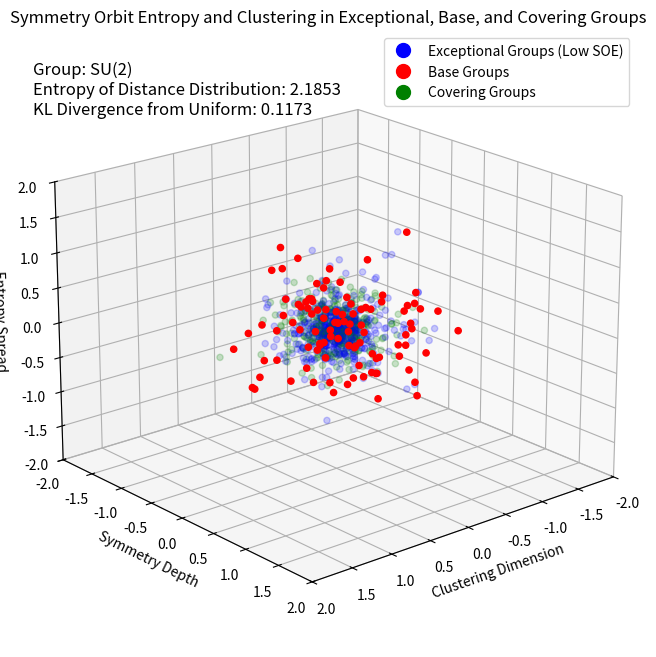

The matplotlib source for this figure:
import numpy as np
import matplotlib.pyplot as plt
from scipy.stats import entropy
from matplotlib.animation import FuncAnimation
from mpl_toolkits.mplot3d import Axes3D
from PIL import Image

print("Starting the setup of groups, colors, and scales...")

# Define groups, SOE values, and clustering spread based on SOE
groups = ['G2', 'F4', 'E6', 'E7', 'E8', 'SU(2)', 'Cover G2', 'Cover F4', 'Cover E8']
soe_values = [-3, -5, -7, -8, -10, -2, -3.5, -6, -9]  # Lower SOE values mean higher clustering
colors = ['blue']*5 + ['red', 'green', 'green', 'green']  # Blue for exceptional, Red for base, Green for covering
scales = [0.4, 0.3, 0.2, 0.15, 0.1, 0.5, 0.35, 0.25, 0.2]  # Scale inversely proportional to SOE

print("Groups, colors, and scales set up.")

# Set up the figure and 3D axis
fig = plt.figure(figsize=(10, 8))
ax = fig.add_subplot(111, projection='3d')
ax.set_xlim([-2, 2])
ax.set_ylim([-2, 2])
ax.set_zlim([-2, 2])
ax.set_title("Symmetry Orbit Entropy and Clustering in Exceptional, Base, and Covering Groups")
ax.set_xlabel("Clustering Dimension")
ax.set_ylabel("Symmetry Depth")
ax.set_zlabel("Entropy Spread")

print("Figure and 3D axis initialized.")

# Generate particles for each group based on SOE and plot initial clusters
particle_data = [
    np.random.normal(loc=0, scale=scales[i], size=(100, 3)) for i in range(len(groups))
]
scatters = [
    ax.scatter(data[:, 0], data[:, 1], data[:, 2], color=colors[i], s=20, alpha=0.6, label=groups[i])
    for i, data in enumerate(particle_data)
]

print("Particles generated and initial clusters plotted.")

# Function to calculate clustering metrics for each group
def calculate_clustering_metrics(data):
    print("Calculating clustering metrics...")
    # Calculate Euclidean distances from center (0, 0, 0)
    distances = np.linalg.norm(data, axis=1)

    # Calculate Entropy of Distance Distribution
    hist, bin_edges = np.histogram(distances, bins=10, density=True)
    dist_entropy = entropy(hist)

    # Calculate KL Divergence from a uniform distribution over the same range
    uniform_dist = np.ones_like(hist) / len(hist)
    kl_divergence = entropy(hist, uniform_dist)

    print(f"Calculated metrics: Entropy={dist_entropy}, KL Divergence={kl_divergence}")
    return dist_entropy, kl_divergence

# Compute clustering metrics for each group in advance
metrics = [calculate_clustering_metrics(data) for data in particle_data]

print("Clustering metrics computed for each group.")

# Text box for displaying metrics dynamically, justified more to the left
text_box = ax.text2D(0.02, 0.95, "", transform=ax.transAxes, fontsize=12, verticalalignment='top')

# Add a legend to clarify group types with new color scheme
blue_proxy = plt.Line2D([0], [0], linestyle="none", color="blue", marker='o', markersize=10)
red_proxy = plt.Line2D([0], [0], linestyle="none", color="red", marker='o', markersize=10)
green_proxy = plt.Line2D([0], [0], linestyle="none", color="green", marker='o', markersize=10)
ax.legend([blue_proxy, red_proxy, green_proxy], ["Exceptional Groups (Low SOE)", "Base Groups", "Covering Groups"], loc='upper right')

print("Legend added to the plot.")

# Animation function to adjust opacity cycling among group types
def update(frame):
    print(f"Updating frame {frame}...")

    # Adjust rotation speed and direction for smoothness
    ax.view_init(elev=20, azim=(frame / 3) % 360)  # Faster rotation speed

    # Set opacity levels for each group type based on the frame count
    opacity_cycle = frame // 20 % 3  # Faster opacity cycling

    # Define which groups to keep fully opaque based on the cycle and display their metrics
    for i, scatter in enumerate(scatters):
        if (opacity_cycle == 0 and i < 5):  # Exceptional groups fully opaque
            scatter.set_alpha(1.0)
            current_group = i
        elif (opacity_cycle == 1 and i == 5):  # Base group fully opaque
            scatter.set_alpha(1.0)
            current_group = i
        elif (opacity_cycle == 2 and i > 5):  # Covering groups fully opaque
            scatter.set_alpha(1.0)
            current_group = i
        else:
            scatter.set_alpha(0.2)  # Faded for non-highlighted groups

    # Update the text box with the current group's metrics
    group_name = groups[current_group]
    dist_entropy, kl_divergence = metrics[current_group]
    text_box.set_text(
        f"Group: {group_name}\n"
        f"Entropy of Distance Distribution: {dist_entropy:.4f}\n"
        f"KL Divergence from Uniform: {kl_divergence:.4f}"
    )

    print(f"Frame {frame} updated.")

# Adjusted frames and interval for faster animation
print("Starting animation...")
ani = FuncAnimation(fig, update, frames=3600, interval=8, repeat=True)

# Hardcoded path to save the GIF
output_path = "D:\\GitHub\\AI-Bootstrap\\Symmetry-orbit-energy\\tests\\vis\\animation.gif"
print(f"Saving animation to {output_path}...")

try:
    ani.save(output_path, writer='pillow', fps=125)
    print("Animation saved successfully.")
except Exception as e:
    print(f"Error saving animation: {e}")
